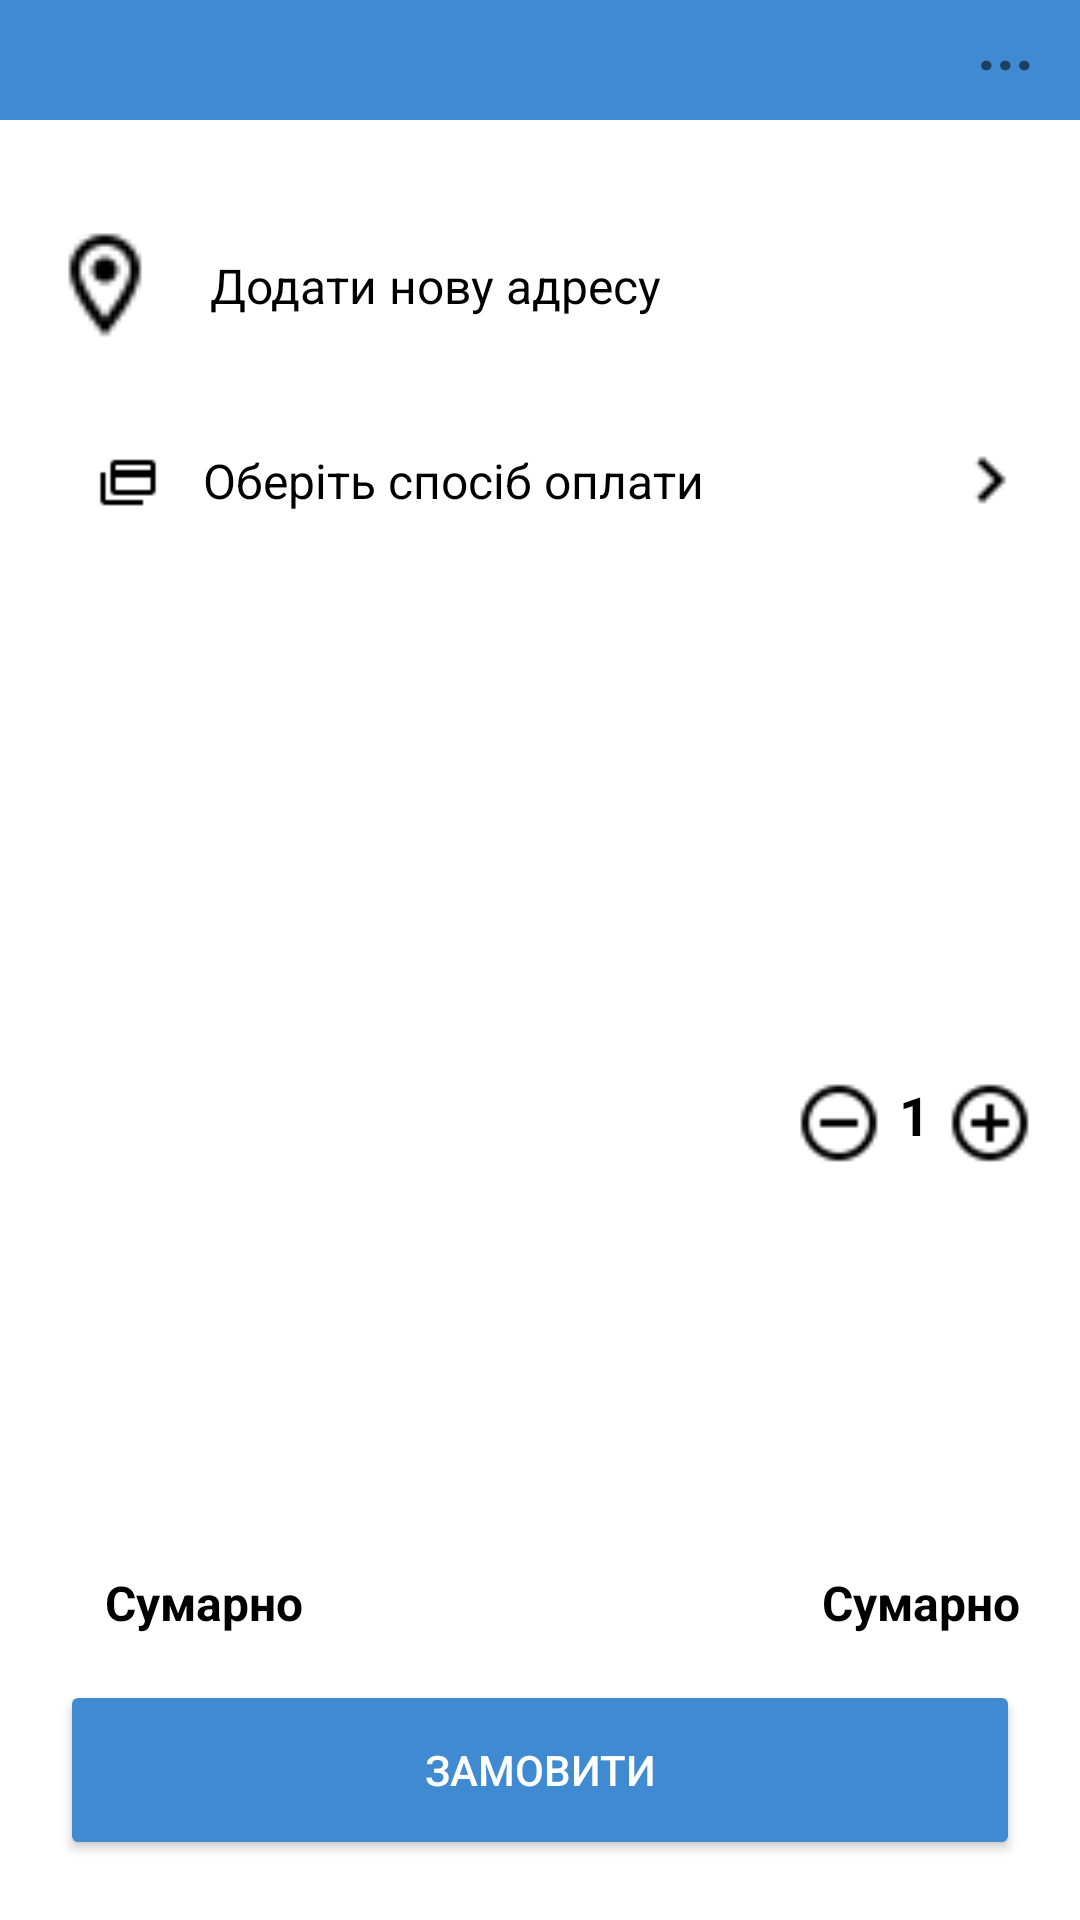

Produce the Android XML layout that renders to this screen, including the resource entries it uses.
<!-- AndroidManifest.xml: application theme Theme.CardApplication -->
<!-- res/layout/fragment_confirm_buying_product.xml -->
<?xml version="1.0" encoding="utf-8"?>
<androidx.constraintlayout.widget.ConstraintLayout xmlns:android="http://schemas.android.com/apk/res/android"
    xmlns:tools="http://schemas.android.com/tools"
    android:layout_width="match_parent"
    android:layout_height="match_parent"
    android:transitionName="shared_product_container"
    xmlns:app="http://schemas.android.com/apk/res-auto"
    tools:context=".ui.fragments.ProductBuyingFragment">

    <ScrollView
        android:id="@+id/scrollView2"
        android:layout_width="match_parent"
        android:layout_height="0dp"
        app:layout_constraintTop_toBottomOf="@+id/topPanel">

        <androidx.constraintlayout.widget.ConstraintLayout
            android:layout_width="wrap_content"
            android:layout_height="wrap_content">

            <ImageView
                android:id="@+id/addressAddingIcon"
                android:layout_width="40dp"
                android:layout_height="40dp"
                android:layout_marginTop="35dp"
                android:adjustViewBounds="false"
                android:layout_marginStart="15dp"
                android:src="@drawable/map_marker"
                app:layout_constraintStart_toStartOf="parent"
                app:layout_constraintTop_toTopOf="parent"
                app:srcCompat="@drawable/empty_image" />


            <TextView
                android:id="@+id/addAddressText"
                android:layout_width="wrap_content"
                android:layout_height="wrap_content"
                android:layout_marginStart="15dp"
                android:text="@string/add_new_address"
                android:textAlignment="textStart"
                android:textColor="@color/black"
                android:textSize="16sp"
                android:textStyle="normal"
                app:layout_constraintBottom_toBottomOf="@id/addressAddingIcon"
                app:layout_constraintStart_toEndOf="@id/addressAddingIcon"
                app:layout_constraintTop_toTopOf="@+id/addressAddingIcon" />

            <ImageView
                android:id="@+id/paymentMethodIcon"
                android:layout_width="20dp"
                android:layout_height="20dp"
                android:layout_marginStart="15dp"
                android:layout_marginTop="35dp"
                android:src="@drawable/credit_card_multiple"
                app:layout_constraintEnd_toEndOf="@id/addressAddingIcon"
                app:layout_constraintStart_toStartOf="@id/addressAddingIcon"
                app:layout_constraintTop_toBottomOf="@id/addressAddingIcon"
                app:srcCompat="@drawable/empty_image" />

            <TextView
                android:id="@+id/chooseCardText"
                android:layout_width="wrap_content"
                android:layout_height="wrap_content"
                android:layout_marginStart="15dp"
                android:text="@string/choose_payment_method"
                android:textAlignment="textStart"
                android:textColor="@color/black"
                android:textSize="16sp"
                android:textStyle="normal"
                app:layout_constraintBottom_toBottomOf="@id/paymentMethodIcon"
                app:layout_constraintStart_toEndOf="@id/paymentMethodIcon"
                app:layout_constraintTop_toTopOf="@+id/paymentMethodIcon" />

            <ImageView
                android:id="@+id/paymentArrow"
                android:layout_width="30dp"
                android:layout_height="30dp"
                android:layout_marginEnd="15dp"
                android:src="@drawable/chevron_right"
                app:layout_constraintBottom_toBottomOf="@id/paymentMethodIcon"
                app:layout_constraintEnd_toEndOf="parent"
                app:layout_constraintTop_toTopOf="@id/paymentMethodIcon"
                app:srcCompat="@drawable/empty_image" />


            <TextView
                android:id="@+id/product_description"
                android:layout_width="250dp"
                android:layout_height="wrap_content"
                android:layout_marginTop="4dp"
                android:ellipsize="end"
                android:maxLines="2"
                android:paddingStart="0dp"
                android:paddingEnd="50dp"
                android:singleLine="false"
                android:textSize="14sp"
                app:layout_constraintStart_toStartOf="@id/product_name"
                app:layout_constraintTop_toBottomOf="@+id/product_name" />


            <TextView
                android:id="@+id/product_price"
                android:layout_width="wrap_content"
                android:layout_height="wrap_content"
                android:maxLength="15"
                android:textColor="@color/black"
                android:textSize="16sp"
                android:textStyle="bold"
                app:layout_constraintBottom_toBottomOf="@+id/product_image"
                app:layout_constraintStart_toEndOf="@+id/product_image" />

            <TextView
                android:id="@+id/product_name"
                android:layout_width="170dp"
                android:layout_height="0dp"
                android:textColor="@color/black"
                android:textSize="16sp"
                android:textStyle="normal"
                app:layout_constraintStart_toEndOf="@+id/product_image"
                app:layout_constraintTop_toTopOf="@+id/product_image" />

            <ImageView
                android:id="@+id/product_image"
                android:layout_width="135dp"
                android:layout_height="135dp"
                android:layout_marginStart="15dp"
                android:layout_marginTop="80dp"
                app:layout_constraintStart_toStartOf="parent"
                app:layout_constraintTop_toBottomOf="@id/paymentMethodIcon"
                app:srcCompat="@drawable/empty_image" />

            <ImageView
                android:id="@+id/plusAmount"
                android:layout_width="30dp"
                android:layout_height="30dp"
                android:src="@drawable/plus_circle"
                android:layout_marginEnd="15dp"
                app:layout_constraintTop_toTopOf="@id/product_price"
                app:layout_constraintBottom_toBottomOf="@id/product_price"
                app:layout_constraintEnd_toEndOf="parent"/>

            <TextView
                android:id="@+id/productAmount"
                android:layout_width="wrap_content"
                android:layout_height="0dp"
                android:textColor="@color/black"
                android:textSize="18sp"
                android:textStyle="bold"
                android:layout_marginEnd="5dp"
                android:text="@string/_1"
                app:layout_constraintEnd_toStartOf="@id/plusAmount"
                app:layout_constraintTop_toTopOf="@+id/plusAmount"
                app:layout_constraintBottom_toBottomOf="@id/plusAmount"/>

            <ImageView
                android:id="@+id/minusAmount"
                android:layout_width="30dp"
                android:layout_height="30dp"
                android:src="@drawable/minus_circle"
                android:layout_marginEnd="5dp"
                app:layout_constraintTop_toTopOf="@id/productAmount"
                app:layout_constraintBottom_toBottomOf="@id/productAmount"
                app:layout_constraintEnd_toStartOf="@id/productAmount"/>


        </androidx.constraintlayout.widget.ConstraintLayout>
    </ScrollView>

    <androidx.constraintlayout.widget.ConstraintLayout
        android:id="@+id/bottomPanel"
        android:layout_width="match_parent"
        android:layout_height="200dp"
        app:layout_constraintBottom_toBottomOf="parent"
        app:layout_constraintEnd_toEndOf="parent"
        app:layout_constraintStart_toStartOf="parent">


        <TextView
            android:id="@+id/allTotal"
            android:layout_width="wrap_content"
            android:layout_height="0dp"
            android:textColor="@color/black"
            android:text="@string/all_total"
            android:layout_marginStart="15dp"
            android:layout_marginBottom="15dp"
            android:textSize="16sp"
            android:textStyle="bold"
            app:layout_constraintStart_toStartOf="@+id/confirmBuying"
            app:layout_constraintBottom_toTopOf="@+id/confirmBuying"/>


        <TextView
            android:id="@+id/totalPrice"
            android:layout_width="wrap_content"
            android:layout_height="0dp"
            android:textColor="@color/black"
            android:text="@string/all_total"
            android:layout_marginEnd="20dp"
            android:textSize="16sp"
            android:textStyle="bold"
            app:layout_constraintEnd_toEndOf="parent"
            app:layout_constraintTop_toTopOf="@+id/allTotal"
            app:layout_constraintBottom_toBottomOf="@+id/allTotal"/>

        <Button
            android:id="@+id/confirmBuying"
            android:layout_width="0dp"
            android:layout_height="60dp"
            android:layout_gravity="center"
            android:layout_marginStart="20dp"
            android:layout_marginEnd="20dp"
            android:backgroundTint="@color/myBlue"
            android:gravity="center"
            android:layout_marginBottom="20dp"
            android:text="@string/confirm_buying"
            android:textColor="@color/white"
            app:layout_constraintBottom_toBottomOf="parent"
            app:layout_constraintEnd_toEndOf="parent"
            app:layout_constraintStart_toStartOf="parent" />


    </androidx.constraintlayout.widget.ConstraintLayout>




    <TextView
        android:id="@+id/topPanel"
        android:layout_width="match_parent"
        android:layout_height="40dp"
        android:background="@color/myBlue"
        android:text=""
        android:textStyle="bold"
        android:textSize="20sp"
        android:textColor="@color/white"
        android:gravity="center"
        app:layout_constraintStart_toStartOf="parent"
        app:layout_constraintTop_toTopOf="parent" />

    <ImageView
        android:id="@+id/arrowBack"
        android:layout_width="20dp"
        android:layout_height="20dp"
        android:layout_marginStart="20dp"
        android:layout_marginTop="8dp"
        android:src="@drawable/arrow_left"
        app:layout_constraintStart_toStartOf="@+id/topPanel"
        app:layout_constraintTop_toTopOf="@+id/topPanel" />


    <TextView
        android:id="@+id/settings"
        android:layout_width="50dp"
        android:layout_height="40dp"
        android:text="@string/points"
        android:maxLength="3"
        android:freezesText="true"
        android:textAlignment="center"
        android:textSize="22sp"
        android:textStyle="bold"
        app:layout_constraintEnd_toEndOf="@+id/topPanel"
        app:layout_constraintTop_toTopOf="@+id/topPanel" />


</androidx.constraintlayout.widget.ConstraintLayout>
<!-- resources referenced by this layout -->
<resources>
  <color name="black">#FF000000</color>
  <color name="myBlue">#408AD2</color>
  <color name="white">#FFFFFFFF</color>
  <!-- drawable chevron_right: png bitmap (drawable, 337 bytes) -->
  <!-- drawable credit_card_multiple: png bitmap (drawable, 375 bytes) -->
  <!-- drawable map_marker: png bitmap (drawable, 596 bytes) -->
  <!-- drawable minus_circle: png bitmap (drawable, 603 bytes) -->
  <!-- drawable plus_circle: png bitmap (drawable, 610 bytes) -->
  <string name="_1">1</string>
  <string name="add_new_address">Додати нову адресу</string>
  <string name="all_total">Сумарно</string>
  <string name="choose_payment_method">Оберіть спосіб оплати</string>
  <string name="confirm_buying">Замовити</string>
  <string name="points">...</string>
  <style name="Theme.CardApplication" parent="Theme.MaterialComponents.DayNight.NoActionBar">
          
          <item name="colorPrimary">@color/purple_500</item>
          <item name="colorPrimaryVariant">@color/purple_700</item>
          <item name="colorOnPrimary">@color/white</item>
          
          <item name="colorSecondary">@color/teal_200</item>
          <item name="colorSecondaryVariant">@color/teal_700</item>
          <item name="colorOnSecondary">@color/black</item>
          
          <item name="android:statusBarColor" tools:targetApi="l">?attr/colorPrimaryVariant</item>
          
          <item name="windowNoTitle">true</item>
          <item name="android:windowFullscreen">true</item>
  
      </style>
  <color name="purple_500">#FF6200EE</color>
  <color name="purple_700">#FF3700B3</color>
  <color name="teal_200">#FF03DAC5</color>
  <color name="teal_700">#FF018786</color>
</resources>
